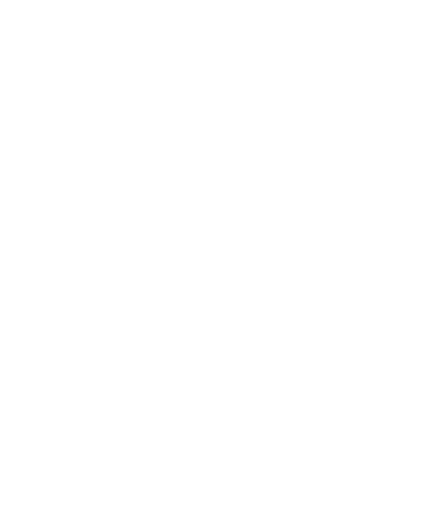
t = 0.00 s
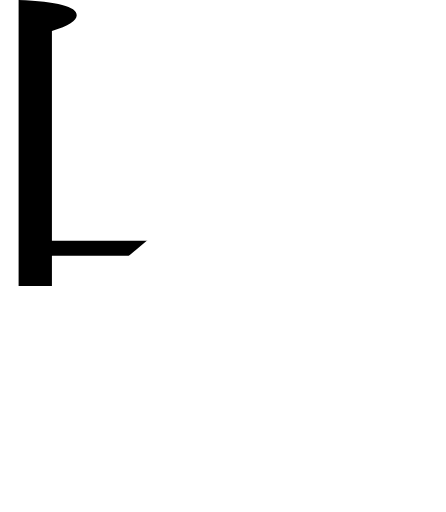
t = 0.11 s
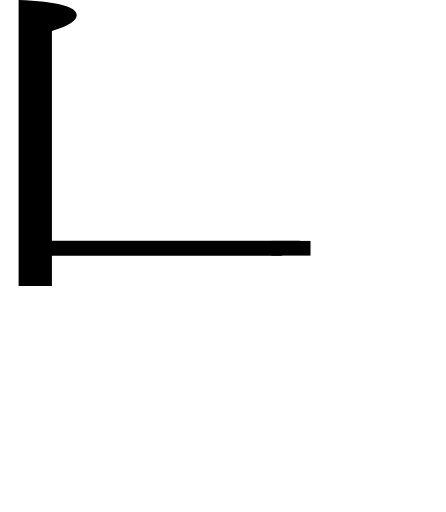
t = 0.19 s
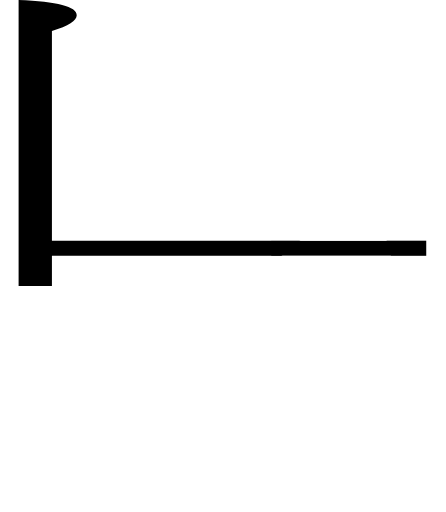
t = 0.30 s
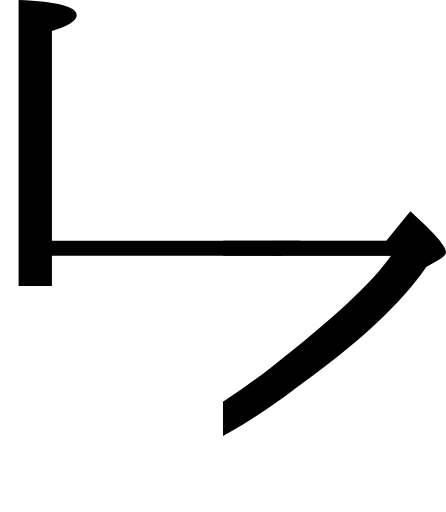
t = 0.40 s
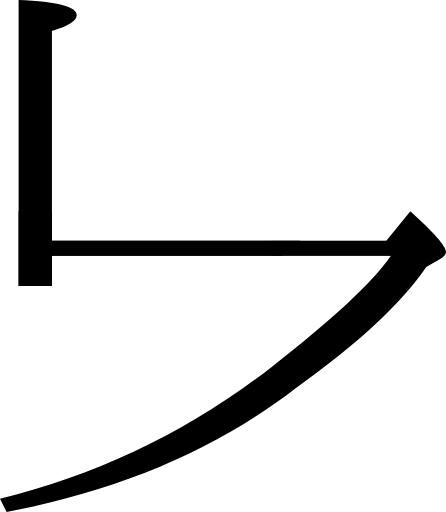
t = 0.50 s

The animated SVG that drew these frames (rendered in a browser with its animation timeline set to each time). Animation: 4 SMIL elements (animate=4); one cycle of 0.50 s.

<svg viewBox="0.0,0.0 115.1,132.1" xmlns="http://www.w3.org/2000/svg">
  <clipPath id="vht">
    <path d="
      M 13.4,65.8
      v 8.0
      h -8.6
      v -73.8
      c 10.0,0.4,15.0,1.7,15.0,3.9
      c 0.0,1.4,-2.1,2.7,-6.4,4.1
      v 54.1
      h 86.3
      l 6.2,-7.6
      c 6.1,5.5,9.2,9.0,9.2,10.5
      c 0.0,0.6,-0.5,1.2,-1.5,1.8
      l -3.6,2.1
      c -6.2,9.2,-17.4,19.6,-33.7,31.3
      c -20.5,15.8,-45.4,26.4,-74.6,31.9
      l -1.7,-3.4
      c 25.8,-6.3,49.2,-17.7,70.2,-34.1
      c 15.8,-12.3,26.0,-21.8,30.7,-28.6
      H 13.4
      Z"
    />
  </clipPath>
  <g clip-path="url(#vht)">
    <rect x="-40" y="30" width="80" height="0" transform="rotate(-40 -40,30)">
      <animate attributeName="height" values="0;100" begin="0s" dur="0.15s" repeatCount="1" fill="freeze"/>
    </rect>
    <rect x="70" y="62.1" width="0" height="3.9">
      <animate attributeName="width" values="0;40" begin="0.15s" dur="0.15s" repeatCount="1" fill="freeze"/>
    </rect>
    <rect x="115.1" y="54.5" width="0" height="77.6">
      <animate attributeName="width" values="0;115.2" begin="0.3s" dur="0.2s" repeatCount="1" fill="freeze"/>
      <animate attributeName="x" values="115.1;0" begin="0.3s" dur="0.2s" repeatCount="1" fill="freeze"/>
    </rect>
  </g>
</svg>
